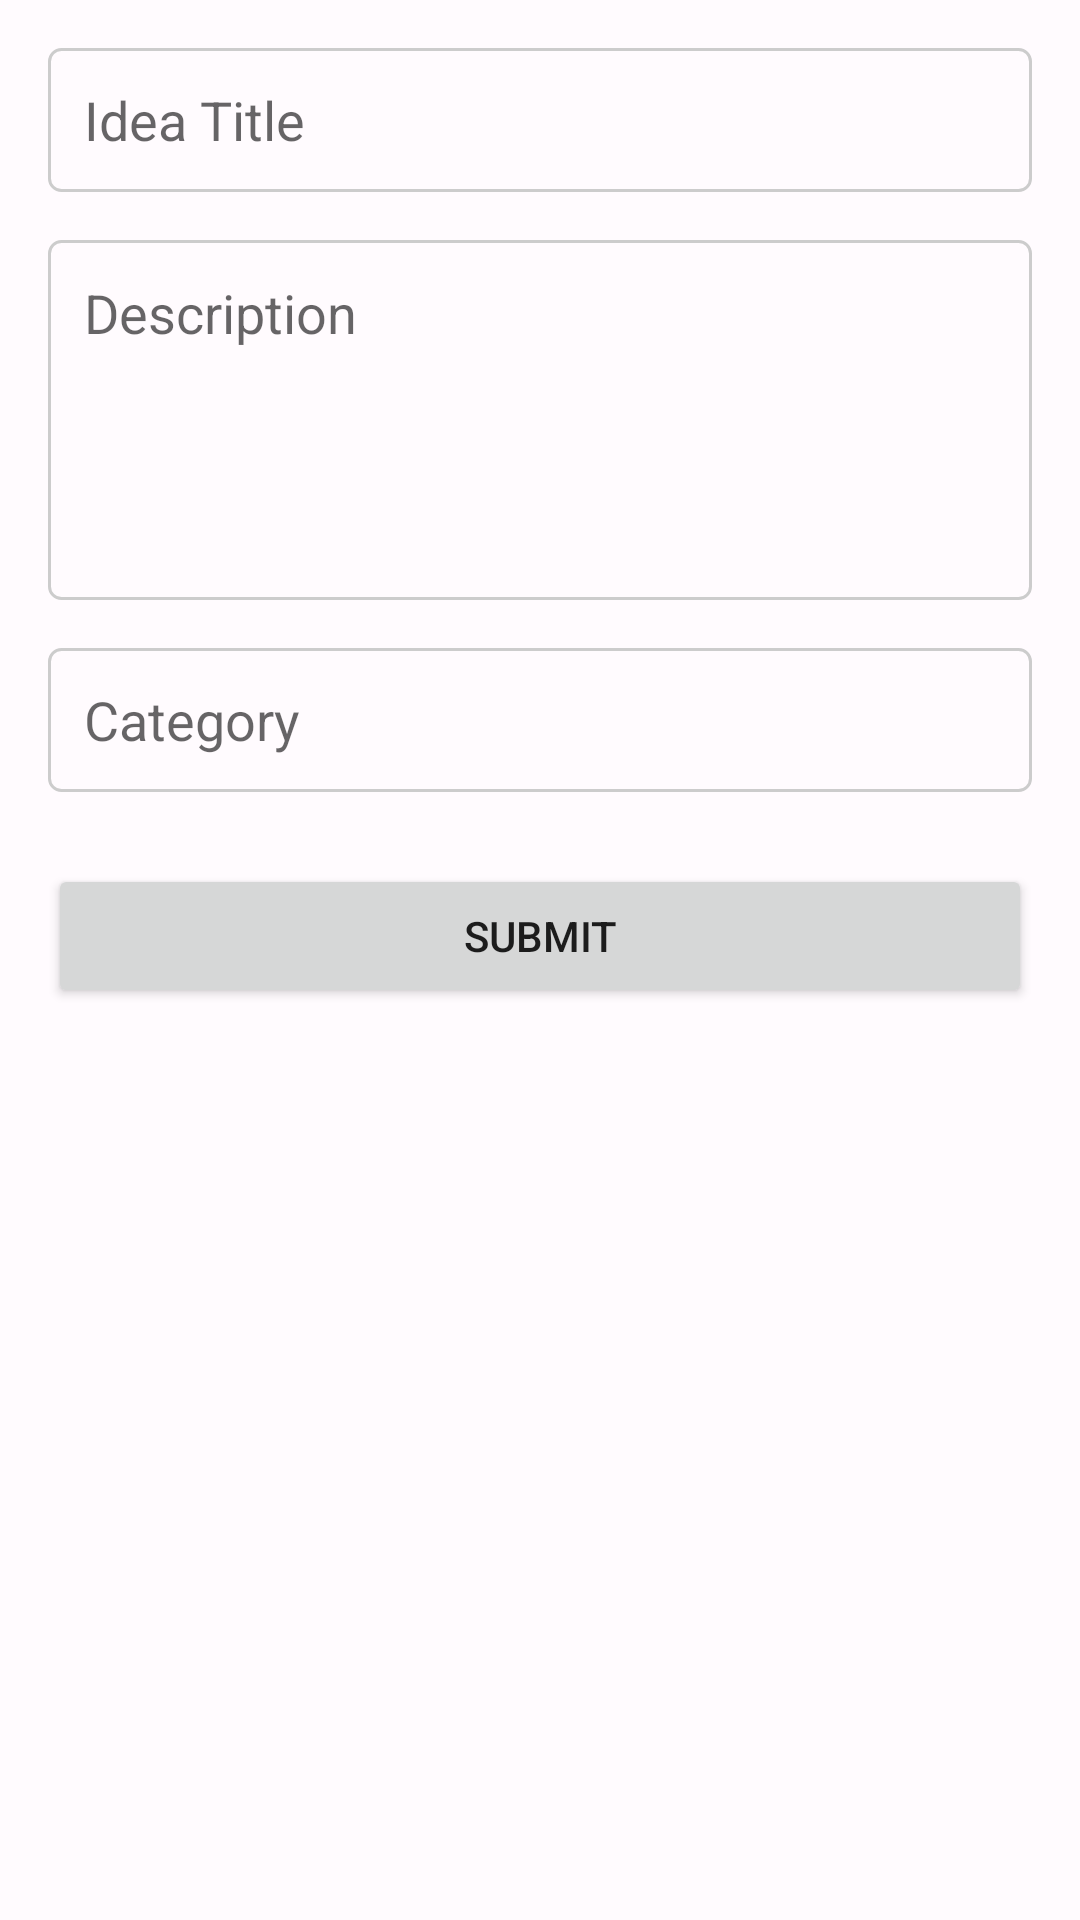

Produce the Android XML layout that renders to this screen, including the resource entries it uses.
<!-- AndroidManifest.xml: application theme Theme.SharpRewards -->
<!-- res/layout/fragment_idea.xml -->
<?xml version="1.0" encoding="utf-8"?>
<LinearLayout xmlns:android="http://schemas.android.com/apk/res/android"
    android:layout_width="match_parent"
    android:layout_height="match_parent"
    android:orientation="vertical"
    android:padding="16dp">

    <EditText
        android:id="@+id/title_input"
        android:layout_width="match_parent"
        android:layout_height="48dp"
        android:hint="Idea Title"
        android:padding="12dp"
        android:layout_marginBottom="16dp"
        android:background="@drawable/edit_text_background" />

    <EditText
        android:id="@+id/description_input"
        android:layout_width="match_parent"
        android:layout_height="120dp"
        android:hint="Description"
        android:inputType="textMultiLine"
        android:padding="12dp"
        android:layout_marginBottom="16dp"
        android:background="@drawable/edit_text_background"
        android:gravity="top" />

    <EditText
        android:id="@+id/category_input"
        android:layout_width="match_parent"
        android:layout_height="48dp"
        android:hint="Category"
        android:padding="12dp"
        android:layout_marginBottom="24dp"
        android:background="@drawable/edit_text_background" />

    <Button
        android:id="@+id/submit_button"
        android:layout_width="match_parent"
        android:layout_height="48dp"
        android:text="@string/submit" />

</LinearLayout>
<!-- resources referenced by this layout -->
<resources>
  <!-- drawable edit_text_background (drawable) -->
  <?xml version="1.0" encoding="utf-8"?>
  <shape xmlns:android="http://schemas.android.com/apk/res/android">
      <stroke android:color="#cccccc" android:width="1dp" />
      <corners android:radius="4dp" />
  </shape>
  <string name="submit">Submit</string>
  <style name="Theme.SharpRewards" parent="Theme.MaterialComponents.DayNight.DarkActionBar">
          <item name="colorPrimary">@color/md_theme_primary</item>
          <item name="colorOnPrimary">@color/md_theme_onPrimary</item>
          <item name="colorPrimaryContainer">@color/md_theme_primaryContainer</item>
          <item name="colorOnPrimaryContainer">@color/md_theme_onPrimaryContainer</item>
          <item name="colorSecondary">@color/md_theme_secondary</item>
          <item name="colorOnSecondary">@color/md_theme_onSecondary</item>
          <item name="colorSecondaryContainer">@color/md_theme_secondaryContainer</item>
          <item name="colorOnSecondaryContainer">@color/md_theme_onSecondaryContainer</item>
          <item name="colorTertiary">@color/md_theme_tertiary</item>
          <item name="colorOnTertiary">@color/md_theme_onTertiary</item>
          <item name="colorTertiaryContainer">@color/md_theme_tertiaryContainer</item>
          <item name="colorOnTertiaryContainer">@color/md_theme_onTertiaryContainer</item>
          <item name="colorError">@color/md_theme_error</item>
          <item name="colorOnError">@color/md_theme_onError</item>
          <item name="colorErrorContainer">@color/md_theme_errorContainer</item>
          <item name="colorOnErrorContainer">@color/md_theme_onErrorContainer</item>
          <item name="android:colorBackground">@color/md_theme_background</item>
          <item name="colorOnBackground">@color/md_theme_onBackground</item>
          <item name="colorSurface">@color/md_theme_surface</item>
          <item name="colorOnSurface">@color/md_theme_onSurface</item>
      </style>
  <color name="md_theme_primary">#6750a4</color>
  <color name="md_theme_onPrimary">#ffffff</color>
  <color name="md_theme_primaryContainer">#eaddff</color>
  <color name="md_theme_onPrimaryContainer">#21005e</color>
  <color name="md_theme_secondary">#625b71</color>
  <color name="md_theme_onSecondary">#ffffff</color>
  <color name="md_theme_secondaryContainer">#e8def8</color>
  <color name="md_theme_onSecondaryContainer">#1e192b</color>
  <color name="md_theme_tertiary">#7d5260</color>
  <color name="md_theme_onTertiary">#ffffff</color>
  <color name="md_theme_tertiaryContainer">#ffd8e4</color>
  <color name="md_theme_onTertiaryContainer">#31111d</color>
  <color name="md_theme_error">#b3261e</color>
  <color name="md_theme_onError">#ffffff</color>
  <color name="md_theme_errorContainer">#f9dedc</color>
  <color name="md_theme_onErrorContainer">#410e0b</color>
  <color name="md_theme_background">#fffbfe</color>
  <color name="md_theme_onBackground">#1c1b1f</color>
  <color name="md_theme_surface">#fffbfe</color>
  <color name="md_theme_onSurface">#1c1b1f</color>
</resources>
